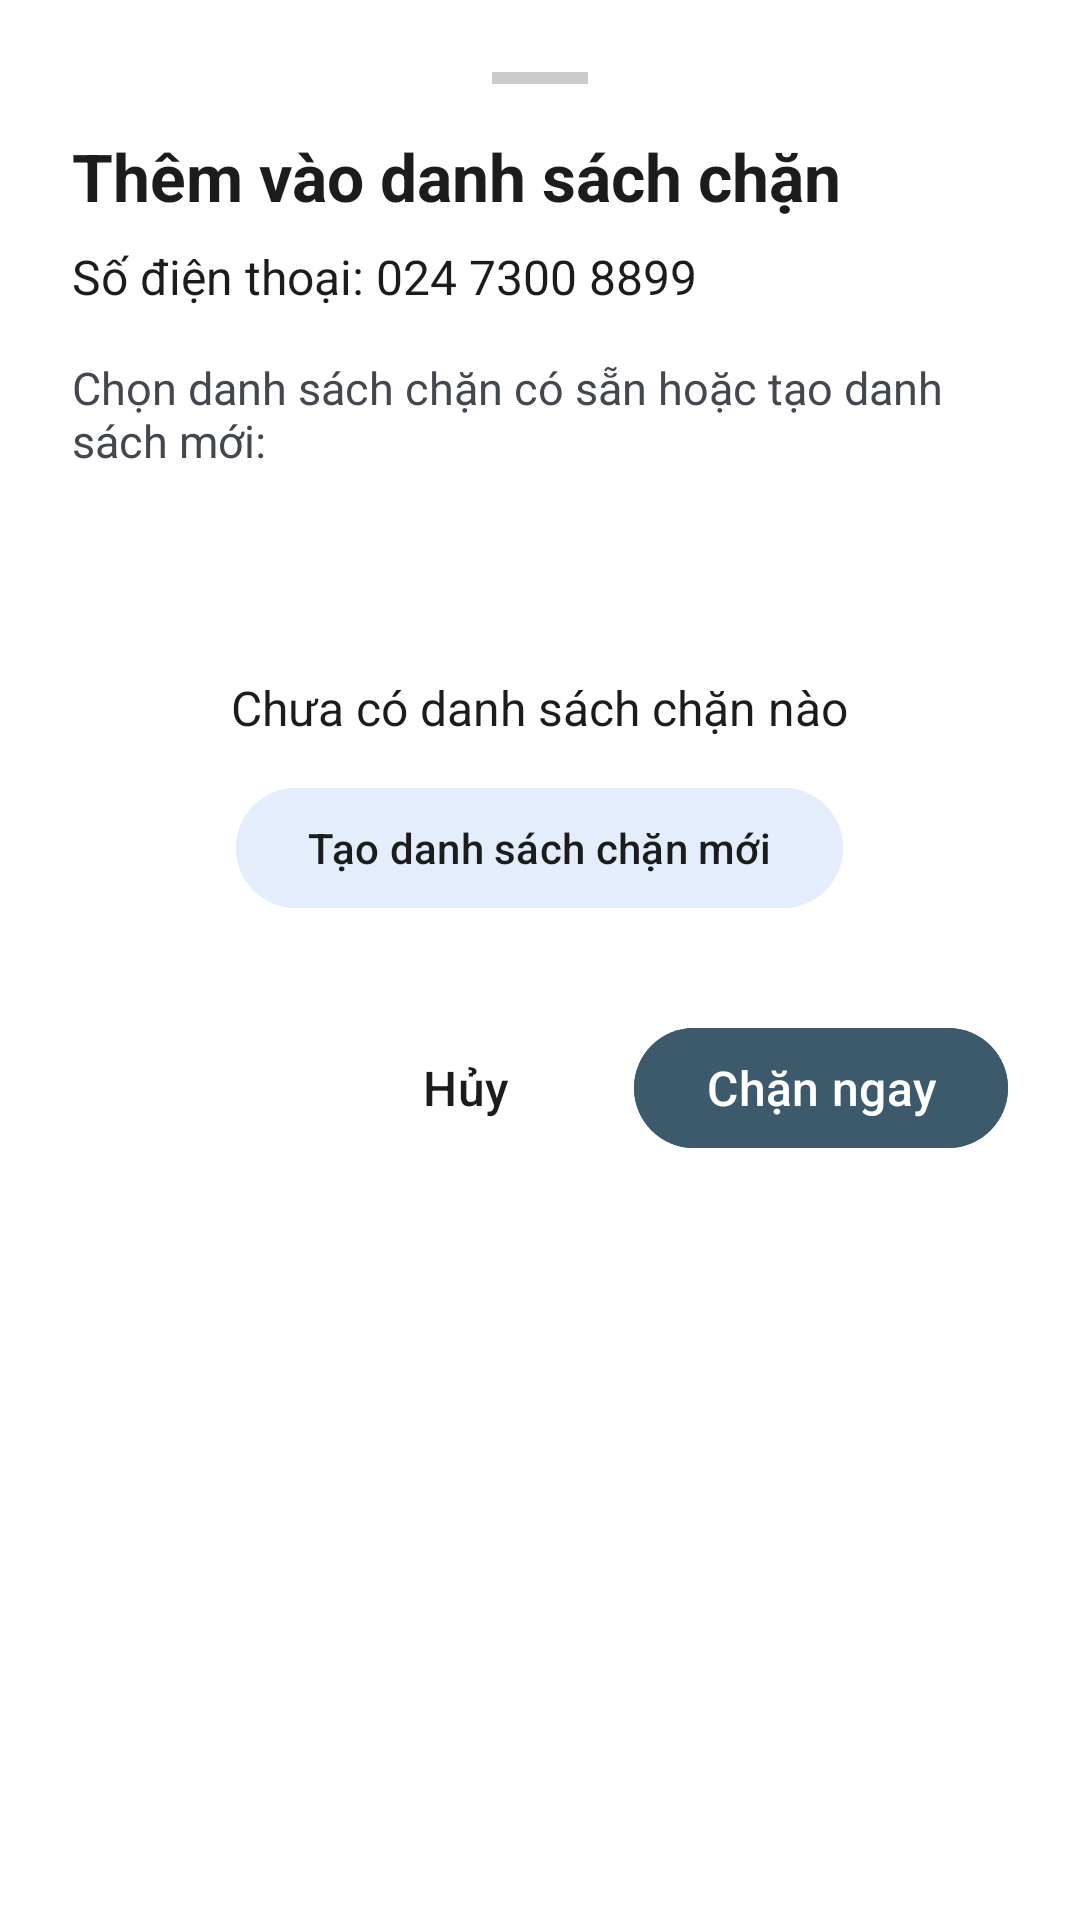

Here is an Android app screen rendered from its layout file. Give the layout XML and the strings, colors and styles it references.
<!-- AndroidManifest.xml: application theme Theme.CallBlock -->
<!-- res/layout/bottom_sheet_quick_block.xml -->
<?xml version="1.0" encoding="utf-8"?>
<LinearLayout xmlns:android="http://schemas.android.com/apk/res/android"
    xmlns:app="http://schemas.android.com/apk/res-auto"
    android:layout_width="match_parent"
    android:layout_height="wrap_content"
    android:background="@color/pixel_card_bg"
    android:orientation="vertical"
    android:padding="24dp">

    
    <View
        android:layout_width="32dp"
        android:layout_height="4dp"
        android:layout_gravity="center_horizontal"
        android:background="#CCCCCC" />

    
    <RelativeLayout
        android:layout_width="match_parent"
        android:layout_height="wrap_content"
        android:layout_marginTop="16dp">

        <TextView
            android:id="@+id/tvTitle"
            android:layout_width="wrap_content"
            android:layout_height="wrap_content"
            android:text="@string/add_to_block_list"
            android:textColor="@color/text_primary"
            android:textSize="22sp"
            android:textStyle="bold" />

        <ImageView
            android:id="@+id/btnClose"
            android:layout_width="24dp"
            android:layout_height="24dp"
            android:layout_alignParentEnd="true"
            android:layout_centerVertical="true"
            android:src="@drawable/ic_close"
            app:tint="@color/text_primary" />
    </RelativeLayout>

    <TextView
        android:id="@+id/tvPhoneNumber"
        android:layout_width="match_parent"
        android:layout_height="wrap_content"
        android:layout_marginTop="8dp"
        android:text="Số điện thoại: 024 7300 8899"
        android:textColor="@color/text_primary"
        android:textSize="16sp" />

    <TextView
        android:layout_width="match_parent"
        android:layout_height="wrap_content"
        android:layout_marginTop="16dp"
        android:text="@string/select_brand_prompt"
        android:textColor="@color/text_secondary"
        android:textSize="15sp" />

    
    <LinearLayout
        android:id="@+id/layoutNoBrand"
        android:layout_width="match_parent"
        android:layout_height="wrap_content"
        android:layout_marginTop="24dp"
        android:gravity="center"
        android:orientation="vertical">

        <ImageView
            android:layout_width="36dp"
            android:layout_height="36dp"
            android:src="@drawable/ic_brand"
            app:tint="@color/text_muted" />

        <TextView
            android:layout_width="wrap_content"
            android:layout_height="wrap_content"
            android:layout_marginTop="8dp"
            android:text="@string/no_brand_yet"
            android:textColor="@color/text_primary"
            android:textSize="16sp" />

        <com.google.android.material.button.MaterialButton
            android:id="@+id/btnCreateNewBrand"
            android:layout_width="wrap_content"
            android:layout_height="48dp"
            android:layout_marginTop="12dp"
            android:backgroundTint="@color/pixel_card_light_blue"
            android:text="@string/btn_create_new_brand"
            android:textColor="@color/text_primary"
            app:cornerRadius="24dp" />
    </LinearLayout>

    
    <RadioGroup
        android:id="@+id/rgBrands"
        android:layout_width="match_parent"
        android:layout_height="wrap_content"
        android:layout_marginTop="16dp"
        android:visibility="gone" />

    
    <LinearLayout
        android:layout_width="match_parent"
        android:layout_height="wrap_content"
        android:layout_marginTop="32dp"
        android:gravity="end"
        android:orientation="horizontal">

        <com.google.android.material.button.MaterialButton
            android:id="@+id/btnCancel"
            style="@style/Widget.Material3.Button.TextButton"
            android:layout_width="wrap_content"
            android:layout_height="48dp"
            android:layout_marginEnd="12dp"
            android:text="@string/btn_cancel"
            android:textColor="@color/text_primary"
            android:textSize="16sp" />

        <com.google.android.material.button.MaterialButton
            android:id="@+id/btnBlockNow"
            android:layout_width="wrap_content"
            android:layout_height="48dp"
            android:backgroundTint="@color/button_dark_action"
            android:text="@string/btn_block_now"
            android:textColor="@color/on_primary"
            android:textSize="16sp"
            app:cornerRadius="24dp" />
    </LinearLayout>

</LinearLayout>
<!-- resources referenced by this layout -->
<resources>
  <color name="button_dark_action">#3D5A6C</color>
  <color name="on_primary">#FFFFFF</color>
  <color name="pixel_card_bg">#FFFFFF</color>
  <color name="pixel_card_light_blue">#E3EDFB</color>
  <color name="text_muted">#73777F</color>
  <color name="text_primary">#1A1C1E</color>
  <color name="text_secondary">#43474E</color>
  <string name="add_to_block_list">Thêm vào danh sách chặn</string>
  <string name="btn_block_now">Chặn ngay</string>
  <string name="btn_cancel">Hủy</string>
  <string name="btn_create_new_brand">Tạo danh sách chặn mới</string>
  <string name="no_brand_yet">Chưa có danh sách chặn nào</string>
  <string name="select_brand_prompt">Chọn danh sách chặn có sẵn hoặc tạo danh sách mới:</string>
  <style name="Theme.CallBlock" parent="Base.Theme.CallBlock" />
  <style name="Base.Theme.CallBlock" parent="Theme.Material3.DayNight.NoActionBar">
          
          <item name="colorPrimary">@color/primary</item>
          <item name="colorOnPrimary">@color/on_primary</item>
          <item name="colorPrimaryContainer">@color/primary_container</item>
          <item name="colorOnPrimaryContainer">@color/on_primary_container</item>
          <item name="android:statusBarColor">@color/pixel_blue_bg</item>
          <item name="android:windowLightStatusBar">true</item>
          <item name="android:windowBackground">@color/pixel_blue_bg</item>
      </style>
  <color name="primary">#2B5EA7</color>
  <color name="primary_container">#D8E2FF</color>
  <color name="on_primary_container">#001A41</color>
  <color name="pixel_blue_bg">#E8F0FE</color>
</resources>
